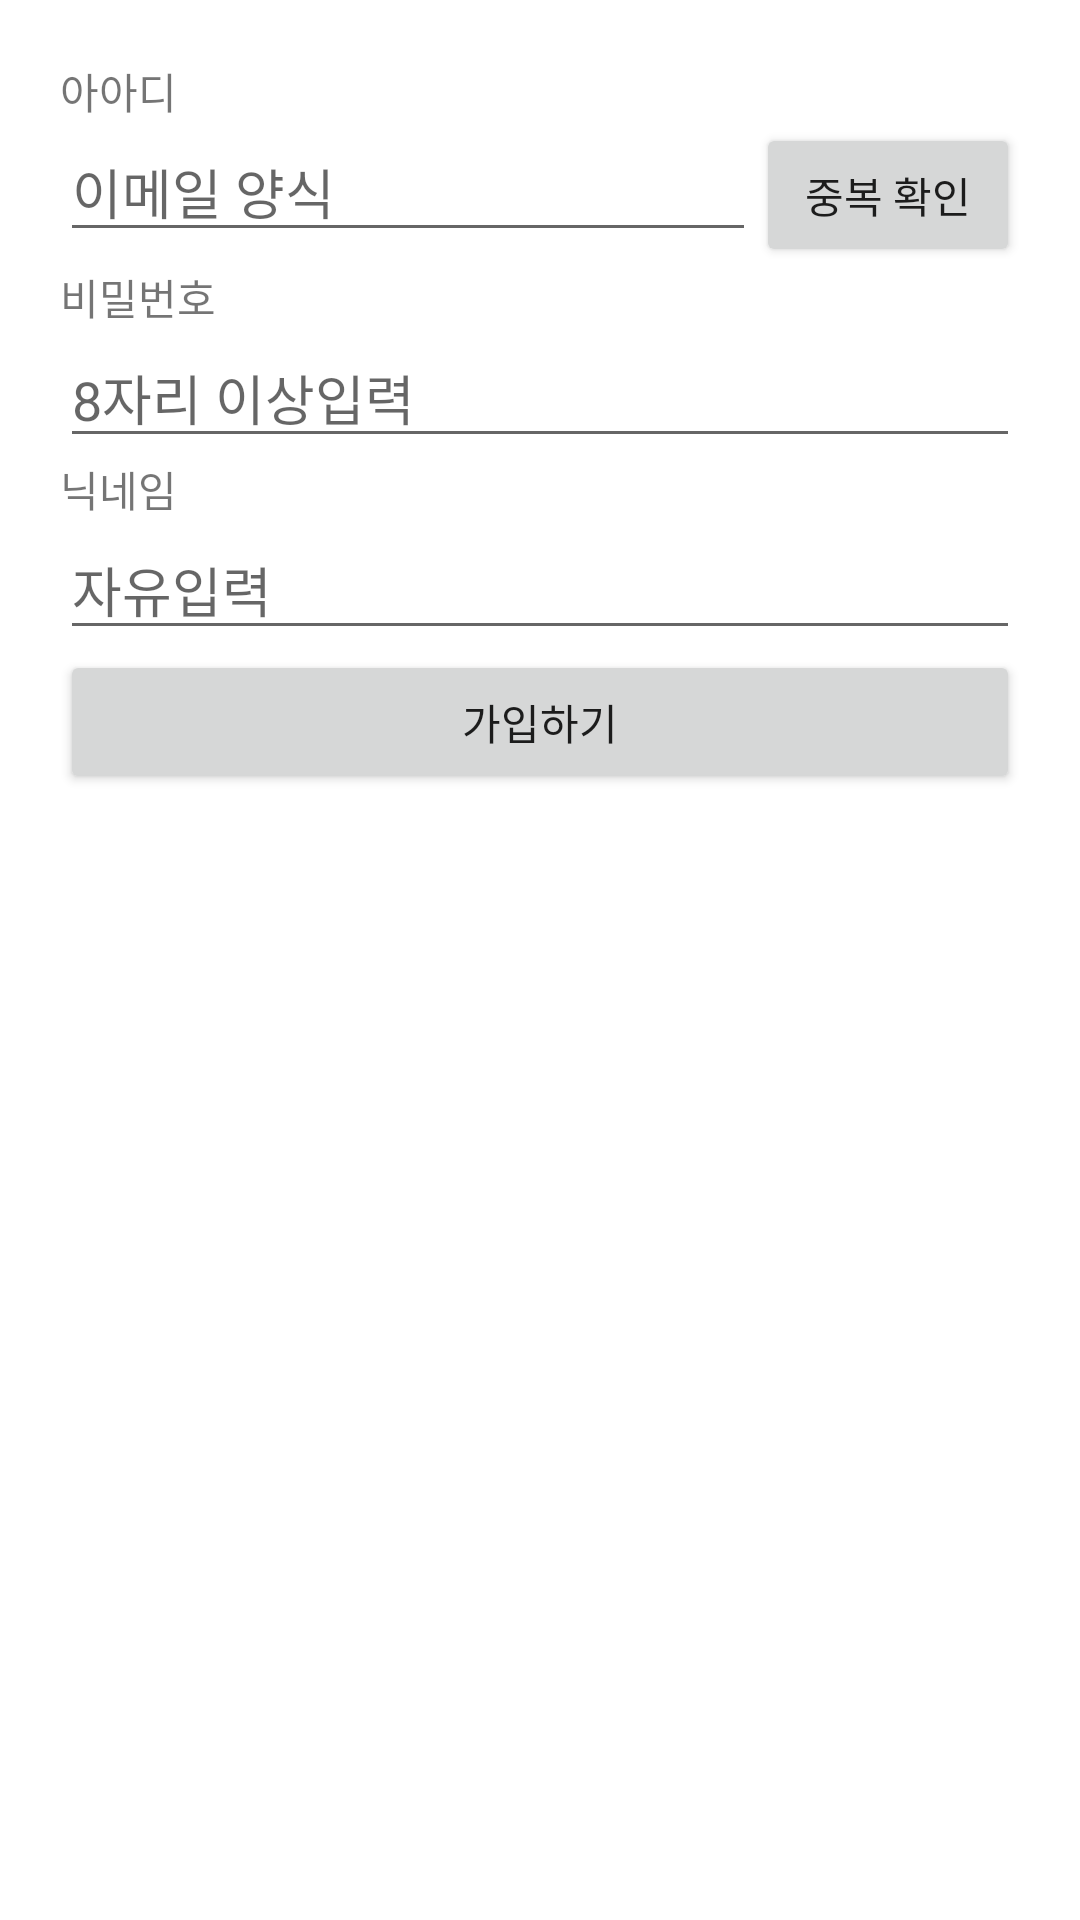

Reconstruct the res/layout file that produces this screen, plus the resources it refers to.
<!-- AndroidManifest.xml: application theme Theme.KeppTheTime_20211122 -->
<!-- res/layout/activity_sign_up.xml -->
<?xml version="1.0" encoding="utf-8"?>
<layout>

    <LinearLayout xmlns:android="http://schemas.android.com/apk/res/android"
        xmlns:app="http://schemas.android.com/apk/res-auto"
        xmlns:tools="http://schemas.android.com/tools"
        android:layout_width="match_parent"
        android:layout_height="match_parent"
        android:orientation="vertical"
        android:padding="20dp"
        tools:context=".SignUpActivity">


        <TextView
            android:layout_width="wrap_content"
            android:layout_height="wrap_content"
            android:text="아아디" />

        <LinearLayout
            android:layout_width="match_parent"
            android:layout_height="wrap_content"
            android:orientation="horizontal">

            <EditText
                android:id="@+id/edtEmail"
                android:layout_width="0dp"
                android:layout_weight="1"
                android:layout_height="wrap_content"
                android:inputType="textEmailAddress"
                android:hint="이메일 양식"/>

            <Button
                android:id="@+id/btnEmailCheck"
                android:layout_width="wrap_content"
                android:layout_height="wrap_content"
                android:text="중복 확인" />
            
        </LinearLayout>


        <TextView
            android:layout_width="wrap_content"
            android:layout_height="wrap_content"
            android:text="비밀번호" />
        <EditText
            android:id="@+id/edtPassword"
            android:layout_width="match_parent"
            android:layout_height="wrap_content"
            android:inputType="textPassword"
            android:hint="8자리 이상입력"/>

        <TextView
            android:layout_width="wrap_content"
            android:layout_height="wrap_content"
            android:text="닉네임" />
        <EditText
            android:id="@+id/edtNickname"
            android:layout_width="match_parent"
            android:layout_height="wrap_content"
android:singleLine="true"
            android:hint="자유입력"/>

        <Button
            android:id="@+id/btnOk"
            android:layout_width="match_parent"
            android:layout_height="wrap_content"
            android:text="가입하기" />

    </LinearLayout>


</layout>
<!-- resources referenced by this layout -->
<resources>
  <style name="Theme.KeppTheTime_20211122" parent="Theme.MaterialComponents.DayNight.DarkActionBar">
          
          <item name="colorPrimary">@color/purple_500</item>
          <item name="colorPrimaryVariant">@color/purple_700</item>
          <item name="colorOnPrimary">@color/white</item>
          
          <item name="colorSecondary">@color/teal_200</item>
          <item name="colorSecondaryVariant">@color/teal_700</item>
          <item name="colorOnSecondary">@color/black</item>
          
          <item name="android:statusBarColor" tools:targetApi="l">?attr/colorPrimaryVariant</item>
          
      </style>
  <!-- not gathered from this repository: default colours our renderer supplied (Android Studio template values) -->
  <color name="purple_500">#FF6200EE</color>
  <color name="purple_700">#FF3700B3</color>
  <color name="teal_200">#FF03DAC5</color>
  <color name="teal_700">#FF018786</color>
  <color name="black">#FF000000</color>
  <color name="white">#FFFFFFFF</color>
</resources>
